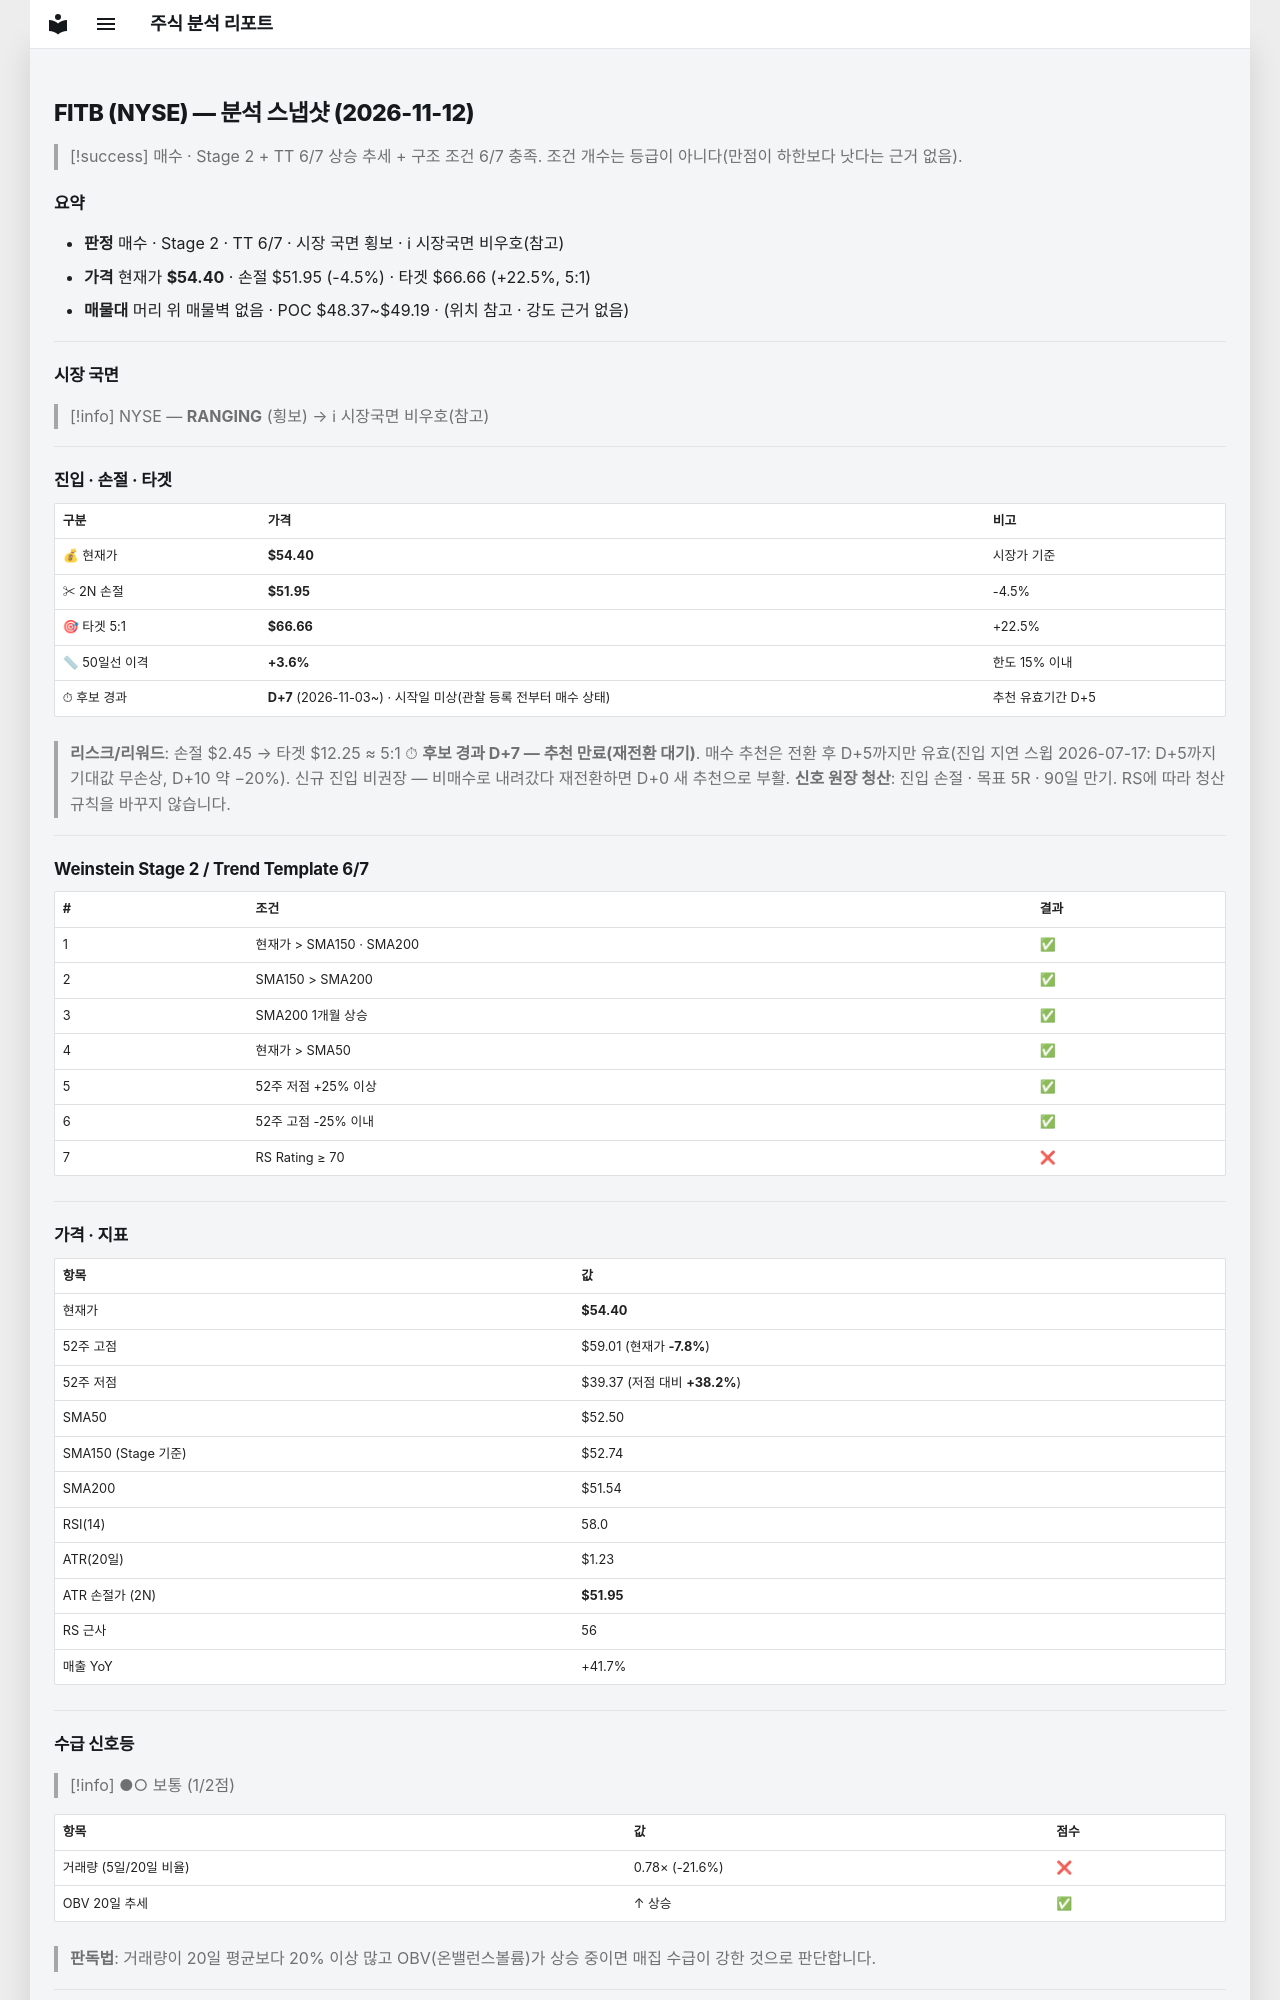

repository: soloandco/stock-reports · page: snapshots/FITB-2026-11-12/index.html · generator: mkdocs

---
type: analysis-snapshot
title: FITB 분석 스냅샷
ticker: FITB
market: NYSE
created: 2026-11-12
updated: 2026-11-12
bar-date: 2026-11-11
verdict: 매수관찰
real-rr: 1.53
sma50-gap-pct: 3.6
candidate-days: 7
candidate-since: 2026-11-03
candidate-start-unknown: true
weekly-position: 저항대아래
weekly-overhead-price: 58.15
weekly-overhead-pct: 6.9
stage: 2
trend-template-score: 6
tt-max: 7
ma-set: sma-50-150-200
price: 54.404998779296875
stop-price: 51.95446005794058
market-regime: RANGING
supply-demand-score: 1/2
supply-demand-label: 보통
status: tracking
tags:
  - stock-agent
  - watchlist
  - FITB
  - analysis
related:
  - "[[analysis-template]]"
---

# FITB (NYSE) — 분석 스냅샷 (2026-11-12)

> [!success] 매수 · Stage 2 + TT 6/7
> 상승 추세 + 구조 조건 6/7 충족. 조건 개수는 등급이 아니다(만점이 하한보다 낫다는 근거 없음).

## 요약

- **판정** 매수 · Stage 2 · TT 6/7 · 시장 국면 횡보 · ℹ 시장국면 비우호(참고)
- **가격** 현재가 **$54.40** · 손절 $51.95 (-4.5%) · 타겟 $66.66 (+22.5%, 5:1)
- **매물대** 머리 위 매물벽 없음 · POC $48.37~$49.19 · (위치 참고 · 강도 근거 없음)

---

## 시장 국면

> [!info] NYSE — **RANGING** (횡보) → ℹ 시장국면 비우호(참고)

---

## 진입 · 손절 · 타겟

| 구분 | 가격 | 비고 |
|------|------|------|
| 💰 현재가 | **$54.40** | 시장가 기준 |
| ✂ 2N 손절 | **$51.95** | -4.5% |
| 🎯 타겟 5:1 | **$66.66** | +22.5% |
| 📏 50일선 이격 | **+3.6%** | 한도 15% 이내 |
| ⏱ 후보 경과 | **D+7** (2026-11-03~) · 시작일 미상(관찰 등록 전부터 매수 상태) | 추천 유효기간 D+5 |

> **리스크/리워드**: 손절 $2.45 → 타겟 $12.25 ≈ 5:1
> ⏱ **후보 경과 D+7 — 추천 만료(재전환 대기)**. 매수 추천은 전환 후 D+5까지만 유효(진입 지연 스윕 2026-07-17: D+5까지 기대값 무손상, D+10 약 −20%). 신규 진입 비권장 — 비매수로 내려갔다 재전환하면 D+0 새 추천으로 부활.
> **신호 원장 청산**: 진입 손절 · 목표 5R · 90일 만기. RS에 따라 청산 규칙을 바꾸지 않습니다.

---

## Weinstein Stage 2 / Trend Template 6/7

| # | 조건 | 결과 |
|---|------|------|
| 1 | 현재가 > SMA150 · SMA200 | ✅ |
| 2 | SMA150 > SMA200 | ✅ |
| 3 | SMA200 1개월 상승 | ✅ |
| 4 | 현재가 > SMA50 | ✅ |
| 5 | 52주 저점 +25% 이상 | ✅ |
| 6 | 52주 고점 -25% 이내 | ✅ |
| 7 | RS Rating ≥ 70 | ❌ |

---

## 가격 · 지표

| 항목 | 값 |
|------|---|
| 현재가 | **$54.40** |
| 52주 고점 | $59.01 (현재가 **-7.8%**) |
| 52주 저점 | $39.37 (저점 대비 **+38.2%**) |
| SMA50 | $52.50 |
| SMA150 (Stage 기준) | $52.74 |
| SMA200 | $51.54 |
| RSI(14) | 58.0 |
| ATR(20일) | $1.23 |
| ATR 손절가 (2N) | **$51.95** |
| RS 근사 | 56 |
| 매출 YoY | +41.7% |

---
## 수급 신호등

> [!info] ●○ 보통 (1/2점)

| 항목 | 값 | 점수 |
|------|------|------|
| 거래량 (5일/20일 비율) | 0.78× (-21.6%) | ❌ |
| OBV 20일 추세 | ↑ 상승 | ✅ |

> **판독법**: 거래량이 20일 평균보다 20% 이상 많고 OBV(온밸런스볼륨)가 상승 중이면 매집 수급이 강한 것으로 판단합니다.

---
